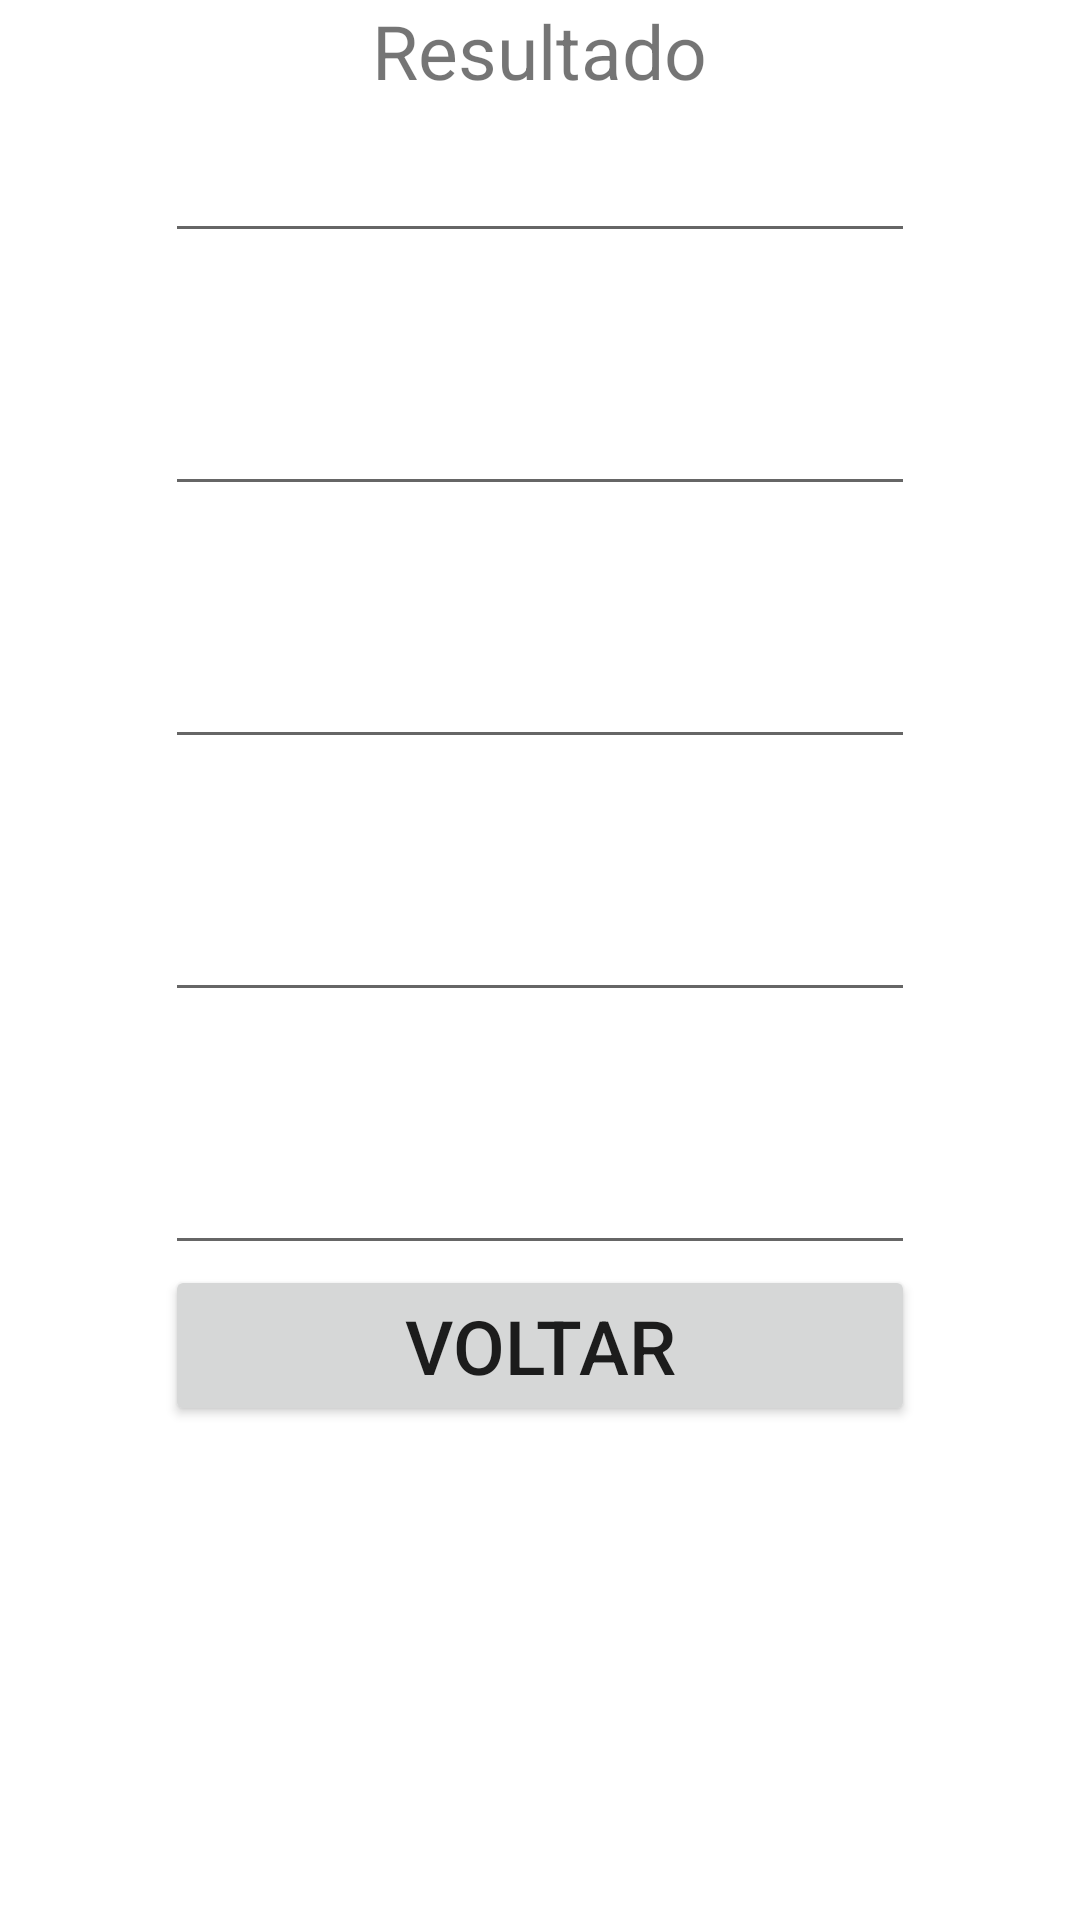

Write the Android layout XML for this screen, with the resource values it uses.
<!-- AndroidManifest.xml: application theme Theme.Revisao -->
<!-- res/layout/activity_resultado.xml -->
<?xml version="1.0" encoding="utf-8"?>
<LinearLayout
    xmlns:android="http://schemas.android.com/apk/res/android"
    android:layout_width="match_parent"
    android:layout_height="wrap_content"
    android:layout_gravity="center_vertical"
    android:orientation="vertical">

    <TextView
        android:id="@+id/txtResultado"
        android:layout_width="wrap_content"
        android:layout_height="wrap_content"
        android:layout_gravity="center_horizontal"
        android:text="@string/txtResultado"
        android:textSize="25dp"/>

    <EditText
        android:id="@+id/edtResultado"
        android:layout_gravity="center_horizontal"
        android:layout_width="250dp"
        android:layout_height="wrap_content"
        android:textSize="25dp" />

    <TextView
        android:id="@+id/txtEnderecores"
        android:layout_width="wrap_content"
        android:layout_height="wrap_content"
        android:layout_gravity="center_horizontal"
        android:textSize="25dp"/>

    <EditText
        android:id="@+id/edtEnderecores"
        android:layout_gravity="center_horizontal"
        android:layout_width="250dp"
        android:layout_height="wrap_content"
        android:textSize="25dp" />

    <TextView
        android:id="@+id/txtBairrores"
        android:layout_width="wrap_content"
        android:layout_height="wrap_content"
        android:layout_gravity="center_horizontal"
        android:textSize="25dp"/>

    <EditText
        android:id="@+id/edtBairrores"
        android:layout_gravity="center_horizontal"
        android:layout_width="250dp"
        android:layout_height="wrap_content"
        android:textSize="25dp" />

    <TextView
        android:id="@+id/txtCepores"
        android:layout_width="wrap_content"
        android:layout_height="wrap_content"
        android:layout_gravity="center_horizontal"
        android:textSize="25dp"/>

    <EditText
        android:id="@+id/edtCepores"
        android:layout_gravity="center_horizontal"
        android:layout_width="250dp"
        android:layout_height="wrap_content"
        android:textSize="25dp" />

    <TextView
        android:id="@+id/txtCidaderes"
        android:layout_width="wrap_content"
        android:layout_height="wrap_content"
        android:layout_gravity="center_horizontal"
        android:textSize="25dp"/>

    <EditText
        android:id="@+id/edtCidaderes"
        android:layout_gravity="center_horizontal"
        android:layout_width="250dp"
        android:layout_height="wrap_content"
        android:textSize="25dp" />

    <Button
        android:id="@+id/btnVoltar"
        android:layout_width="250dp"
        android:layout_height="wrap_content"
        android:layout_gravity="center_horizontal"
        android:text="@string/btnVoltar"
        android:textSize="25dp"/>
</LinearLayout>
<!-- resources referenced by this layout -->
<resources>
  <string name="btnVoltar">Voltar</string>
  <string name="txtResultado">Resultado</string>
  <style name="Theme.Revisao" parent="Theme.MaterialComponents.DayNight.DarkActionBar">
          
          <item name="colorPrimary">@color/purple_500</item>
          <item name="colorPrimaryVariant">@color/purple_700</item>
          <item name="colorOnPrimary">@color/white</item>
          
          <item name="colorSecondary">@color/teal_200</item>
          <item name="colorSecondaryVariant">@color/teal_700</item>
          <item name="colorOnSecondary">@color/black</item>
          
          <item name="android:statusBarColor" tools:targetApi="l">?attr/colorPrimaryVariant</item>
          
      </style>
  <!-- not gathered from this repository: default colours our renderer supplied (Android Studio template values) -->
  <color name="purple_500">#FF6200EE</color>
  <color name="purple_700">#FF3700B3</color>
  <color name="teal_200">#FF03DAC5</color>
  <color name="teal_700">#FF018786</color>
  <color name="black">#FF000000</color>
  <color name="white">#FFFFFFFF</color>
</resources>
